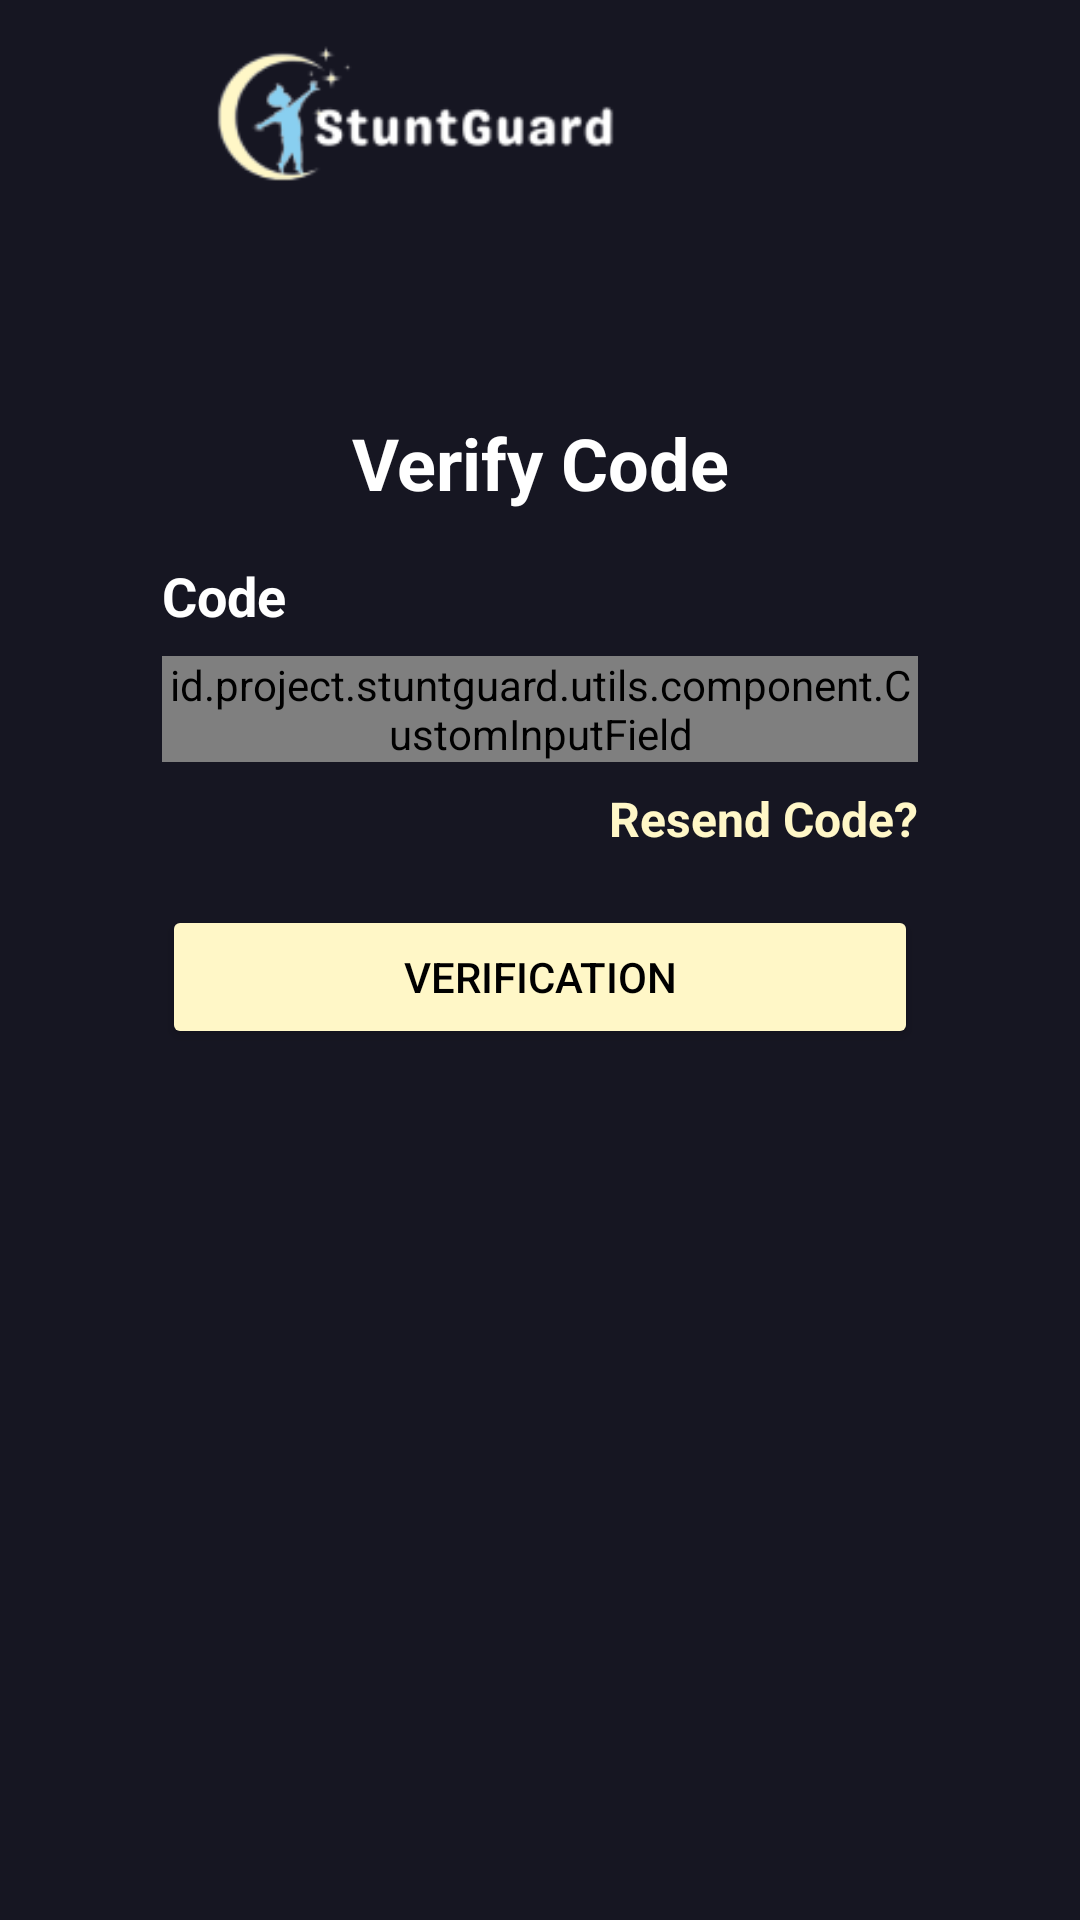

Produce the Android XML layout that renders to this screen, including the resource entries it uses.
<!-- AndroidManifest.xml: application theme Theme.StuntGuard -->
<!-- res/layout/activity_verify_code.xml -->
<?xml version="1.0" encoding="utf-8"?>
<androidx.constraintlayout.widget.ConstraintLayout xmlns:android="http://schemas.android.com/apk/res/android"
    xmlns:app="http://schemas.android.com/apk/res-auto"
    xmlns:tools="http://schemas.android.com/tools"
    android:layout_width="match_parent"
    android:layout_height="match_parent"
    tools:context=".view.verify.VerifyCodeActivity">

    <ProgressBar
        android:id="@+id/progress_bar"
        style="?android:attr/progressBarStyle"
        android:layout_width="wrap_content"
        android:layout_height="wrap_content"
        android:layout_marginBottom="150dp"
        android:elevation="8dp"
        android:visibility="gone"
        app:layout_constraintBottom_toBottomOf="parent"
        app:layout_constraintEnd_toEndOf="parent"
        app:layout_constraintStart_toStartOf="parent"
        app:layout_constraintTop_toTopOf="parent"
        tools:visibility="visible" />

    <androidx.constraintlayout.widget.Guideline
        android:id="@+id/guidelineHorizontal"
        android:layout_width="wrap_content"
        android:layout_height="0dp"
        android:orientation="horizontal"
        app:layout_constraintEnd_toEndOf="parent"
        app:layout_constraintGuide_percent="0.15"
        app:layout_constraintStart_toStartOf="parent" />

    <androidx.constraintlayout.widget.Guideline
        android:id="@+id/guidelineVertical"
        android:layout_width="wrap_content"
        android:layout_height="0dp"
        android:orientation="vertical"
        app:layout_constraintEnd_toEndOf="parent"
        app:layout_constraintGuide_percent="0.15"
        app:layout_constraintStart_toStartOf="parent" />

    <androidx.constraintlayout.widget.Guideline
        android:id="@+id/guidelineVertical2"
        android:layout_width="wrap_content"
        android:layout_height="0dp"
        android:orientation="vertical"
        app:layout_constraintEnd_toEndOf="parent"
        app:layout_constraintGuide_percent="0.85"
        app:layout_constraintStart_toStartOf="parent" />

    <ImageView
        android:id="@+id/back_button"
        android:layout_width="0dp"
        android:layout_height="0dp"
        android:layout_marginVertical="6dp"
        android:src="@drawable/ic_arrow_back"
        app:layout_constraintBottom_toBottomOf="@id/logo"
        app:layout_constraintEnd_toStartOf="@id/logo"
        app:layout_constraintStart_toStartOf="parent"
        app:layout_constraintTop_toTopOf="@id/logo" />

    <ImageView
        android:id="@+id/logo"
        android:layout_width="wrap_content"
        android:layout_height="50dp"
        android:layout_marginTop="14dp"
        android:src="@drawable/stuntguard_logo"
        app:layout_constraintStart_toEndOf="@id/guidelineVertical"
        app:layout_constraintTop_toTopOf="parent" />

    <TextView
        android:id="@+id/title"
        android:layout_width="0dp"
        android:layout_height="wrap_content"
        android:layout_marginTop="42dp"
        android:gravity="center"
        android:text="@string/verify_code"
        android:textSize="24sp"
        android:textStyle="bold"
        app:layout_constraintEnd_toEndOf="@id/guidelineVertical2"
        app:layout_constraintStart_toStartOf="@id/guidelineVertical"
        app:layout_constraintTop_toBottomOf="@id/guidelineHorizontal" />

    <TextView
        android:id="@+id/code_textview"
        android:layout_width="wrap_content"
        android:layout_height="wrap_content"
        android:layout_marginTop="16dp"
        android:text="@string/code"
        android:textSize="18sp"
        android:textStyle="bold"
        app:layout_constraintStart_toStartOf="@id/guidelineVertical"
        app:layout_constraintTop_toBottomOf="@id/title" />

    <com.google.android.material.textfield.TextInputLayout
        android:id="@+id/code_EditTextLayout"
        style="@style/Widget.MaterialComponents.TextInputLayout.OutlinedBox"
        android:layout_width="0dp"
        android:layout_height="wrap_content"
        android:layout_marginTop="8dp"
        app:boxBackgroundColor="@color/medium_grey"
        app:boxCornerRadiusBottomEnd="12dp"
        app:boxCornerRadiusBottomStart="12dp"
        app:boxCornerRadiusTopEnd="12dp"
        app:boxCornerRadiusTopStart="12dp"
        app:layout_constraintEnd_toEndOf="@id/guidelineVertical2"
        app:layout_constraintStart_toStartOf="@id/guidelineVertical"
        app:layout_constraintTop_toBottomOf="@id/code_textview"
        app:startIconDrawable="@drawable/ic_bubble"
        app:startIconTint="@color/white">

        <id.project.stuntguard.utils.component.CustomInputField
            android:id="@+id/code_EditText"
            android:layout_width="match_parent"
            android:layout_height="wrap_content"
            android:ems="10"
            android:inputType="text"
            android:textColor="@color/white"
            android:textColorHint="@color/white"
            tools:ignore="SpeakableTextPresentCheck" />

    </com.google.android.material.textfield.TextInputLayout>

    <TextView
        android:id="@+id/resend_code_button"
        android:layout_width="0dp"
        android:layout_height="wrap_content"
        android:layout_marginTop="8dp"
        android:gravity="end"
        android:text="@string/resend_code"
        android:textColor="@color/soft_yellow"
        android:textSize="16sp"
        android:textStyle="bold"
        app:layout_constraintEnd_toEndOf="@id/code_EditTextLayout"
        app:layout_constraintStart_toStartOf="@id/code_EditTextLayout"
        app:layout_constraintTop_toBottomOf="@id/code_EditTextLayout" />

    <Button
        android:id="@+id/verification_button"
        android:layout_width="0dp"
        android:layout_height="wrap_content"
        android:layout_marginTop="18dp"
        android:backgroundTint="@color/soft_yellow"
        android:text="@string/verification"
        android:textColor="@color/black"
        app:layout_constraintEnd_toEndOf="@id/guidelineVertical2"
        app:layout_constraintStart_toStartOf="@id/guidelineVertical"
        app:layout_constraintTop_toBottomOf="@id/resend_code_button" />

</androidx.constraintlayout.widget.ConstraintLayout>
<!-- resources referenced by this layout -->
<resources>
  <color name="black">#FF000000</color>
  <color name="medium_grey">#1E1E2D</color>
  <color name="soft_yellow">#FFF7C7</color>
  <color name="white">#FFFFFFFF</color>
  <!-- drawable stuntguard_logo: png bitmap (drawable, 5986 bytes) -->
  <string name="code">Code</string>
  <string name="resend_code">Resend Code?</string>
  <string name="verification">Verification</string>
  <string name="verify_code">Verify Code</string>
  <style name="Theme.StuntGuard" parent="Theme.MaterialComponents.DayNight.NoActionBar">
          
          <item name="colorPrimary">#95B9A4</item>
          <item name="colorPrimaryVariant">@color/soft_yellow</item>
          <item name="colorOnPrimary">@color/soft_yellow</item>
          
          <item name="colorSecondary">@color/white</item>
          <item name="colorSecondaryVariant">@color/white</item>
          <item name="colorOnSecondary">@color/white</item>
  
          
          <item name="android:windowBackground">@color/deep_grey</item>
          <item name="android:textColor">@color/white</item>
      </style>
  <color name="deep_grey">#161622</color>
</resources>
